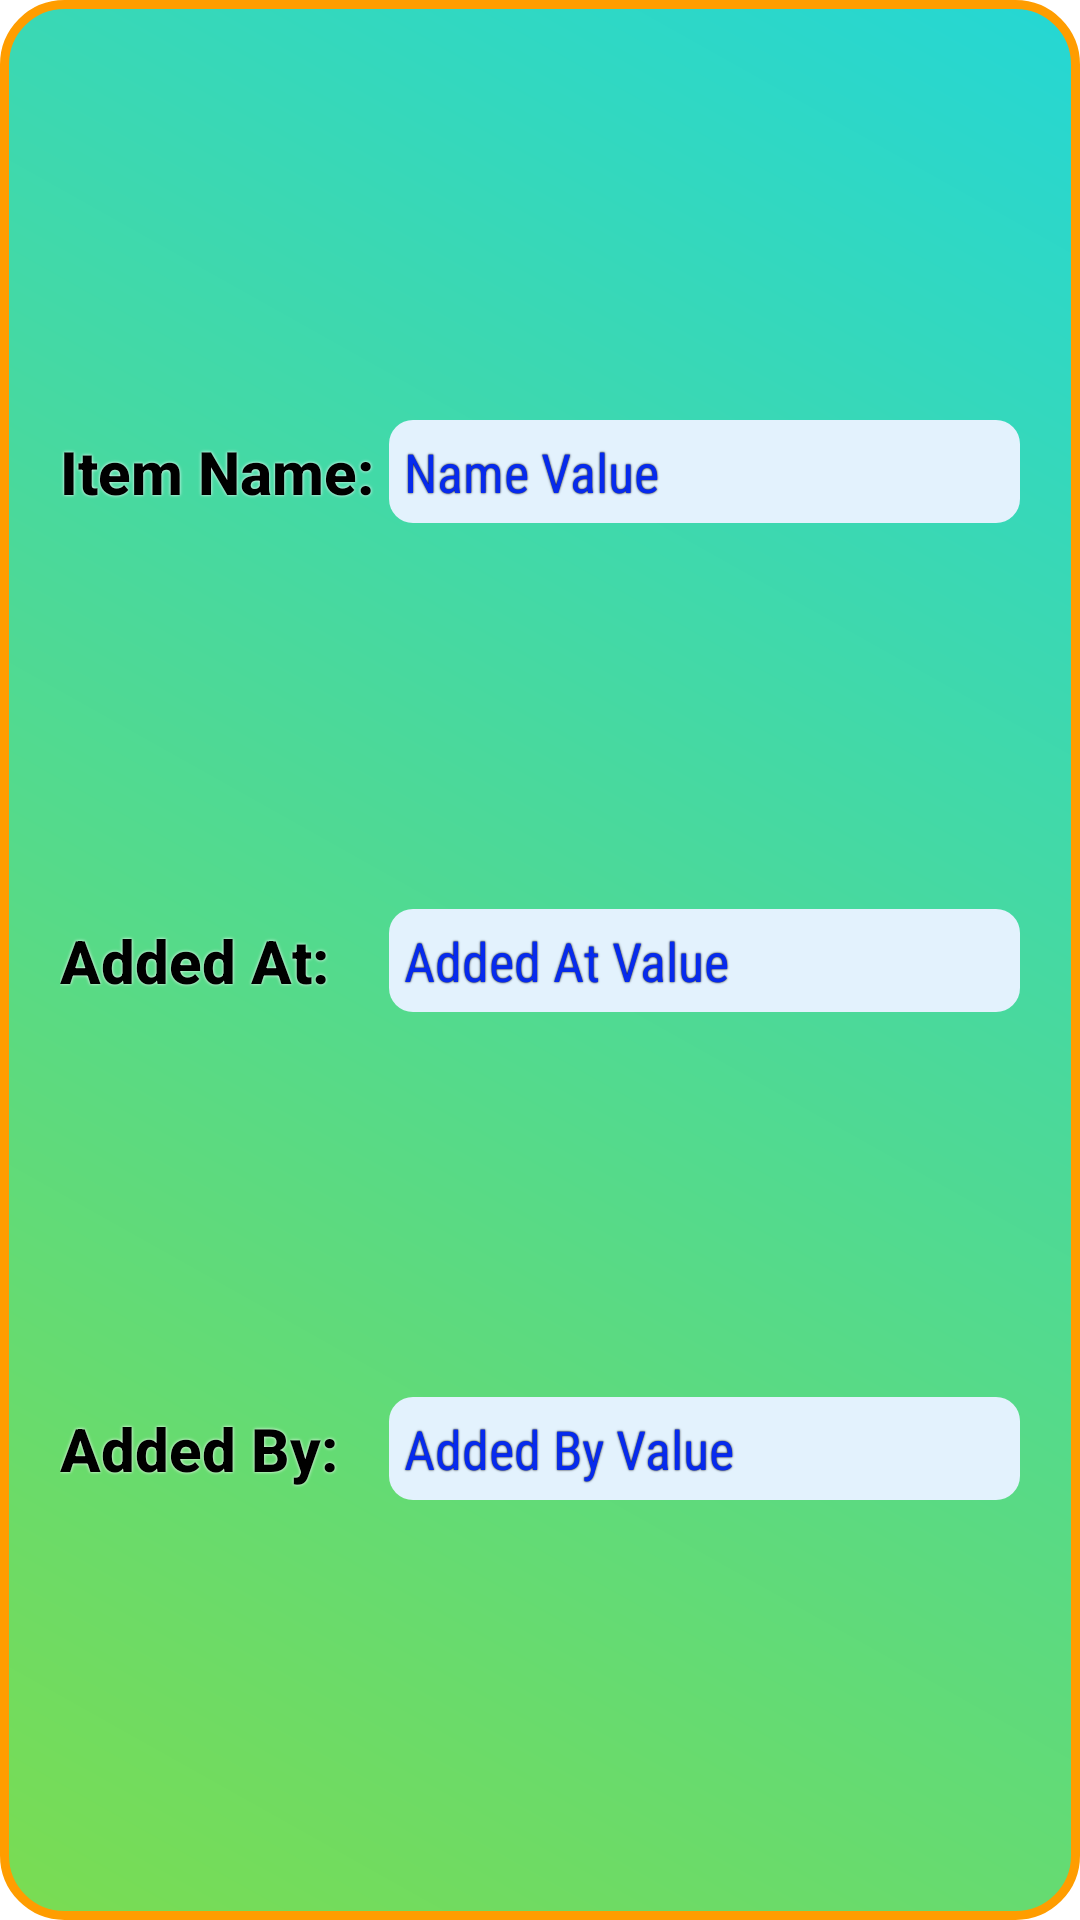

Here is an Android app screen rendered from its layout file. Give the layout XML and the strings, colors and styles it references.
<!-- AndroidManifest.xml: application theme Theme.SyncMart -->
<!-- res/layout/layout_metadata.xml -->
<androidx.constraintlayout.widget.ConstraintLayout
    xmlns:android="http://schemas.android.com/apk/res/android"
    xmlns:app="http://schemas.android.com/apk/res-auto"
    xmlns:tools="http://schemas.android.com/tools"
    android:layout_width="match_parent"
    android:layout_height="wrap_content"
    android:background="@drawable/bg_info"
    android:padding="20dp"
    tools:ignore="TextSizeCheck">

    
    <androidx.constraintlayout.widget.Barrier
        android:id="@+id/labelBarrier"
        android:layout_width="wrap_content"
        android:layout_height="wrap_content"
        app:barrierDirection="end"
        app:constraint_referenced_ids="name,addedAt,addedBy"
        app:barrierAllowsGoneWidgets="true" />

    
    <TextView
        android:id="@+id/name"
        android:layout_width="wrap_content"
        android:layout_height="wrap_content"
        android:fontFamily="sans-serif-medium"
        android:gravity="start"
        android:text="Item Name:"
        android:textColor="@android:color/black"
        android:textSize="20sp"
        android:textStyle="bold"
        android:shadowRadius="2"
        android:shadowColor="#FFFFFF"
        app:layout_constraintStart_toStartOf="parent"
        app:layout_constraintTop_toTopOf="parent"
        app:layout_constraintBottom_toTopOf="@id/addedAt"
        tools:ignore="HardcodedText,RtlHardcoded" />

    <TextView
        android:id="@+id/addedAt"
        android:layout_width="wrap_content"
        android:layout_height="wrap_content"
        android:layout_marginTop="12dp"
        android:fontFamily="sans-serif-medium"
        android:gravity="start"
        android:text="Added At:"
        android:textColor="@android:color/black"
        android:textSize="20sp"
        android:textStyle="bold"
        android:shadowRadius="2"
        android:shadowColor="#FFFFFF"
        app:layout_constraintStart_toStartOf="parent"
        app:layout_constraintTop_toBottomOf="@id/name"
        app:layout_constraintBottom_toTopOf="@id/addedBy"
        tools:ignore="HardcodedText,RtlHardcoded" />

    <TextView
        android:id="@+id/addedBy"
        android:layout_width="wrap_content"
        android:layout_height="wrap_content"
        android:layout_marginTop="12dp"
        android:fontFamily="sans-serif-medium"
        android:gravity="start"
        android:text="Added By:"
        android:textColor="@android:color/black"
        android:textSize="20sp"
        android:textStyle="bold"
        android:shadowRadius="2"
        android:shadowColor="#FFFFFF"
        app:layout_constraintStart_toStartOf="parent"
        app:layout_constraintTop_toBottomOf="@id/addedAt"
        app:layout_constraintBottom_toBottomOf="parent"
        tools:ignore="HardcodedText,RtlHardcoded" />

    
    <TextView
        android:id="@+id/nameValue"
        android:layout_width="0dp"
        android:layout_height="wrap_content"
        android:background="@drawable/value_bg"
        android:fontFamily="sans-serif-condensed"
        android:gravity="start"
        android:padding="5dp"
        android:text="Name Value"
        android:textColor="#062AED"
        android:textSize="18sp"
        android:shadowRadius="1"
        android:shadowColor="#000000"
        android:ellipsize="end"
        android:singleLine="false"
        android:scrollHorizontally="false"
        android:layout_marginStart="5dp"
        app:layout_constraintStart_toEndOf="@id/labelBarrier"
        app:layout_constraintEnd_toEndOf="parent"
        app:layout_constraintTop_toTopOf="@id/name"
        app:layout_constraintBottom_toBottomOf="@id/name"
        tools:ignore="HardcodedText,RtlHardcoded" />

    <TextView
        android:id="@+id/addedAtValue"
        android:layout_width="0dp"
        android:layout_height="wrap_content"
        android:background="@drawable/value_bg"
        android:fontFamily="sans-serif-condensed"
        android:gravity="start"
        android:padding="5dp"
        android:text="Added At Value"
        android:textColor="#062AED"
        android:textSize="18sp"
        android:shadowRadius="1"
        android:shadowColor="#000000"
        android:ellipsize="end"
        android:singleLine="false"
        android:scrollHorizontally="false"
        android:layout_marginStart="5dp"
        app:layout_constraintStart_toEndOf="@id/labelBarrier"
        app:layout_constraintEnd_toEndOf="parent"
        app:layout_constraintTop_toTopOf="@id/addedAt"
        app:layout_constraintBottom_toBottomOf="@id/addedAt"
        tools:ignore="HardcodedText,RtlHardcoded" />

    <TextView
        android:id="@+id/addedByValue"
        android:layout_width="0dp"
        android:layout_height="wrap_content"
        android:background="@drawable/value_bg"
        android:fontFamily="sans-serif-condensed"
        android:gravity="start"
        android:padding="5dp"
        android:text="Added By Value"
        android:textColor="#062AED"
        android:textSize="18sp"
        android:shadowRadius="1"
        android:shadowColor="#000000"
        android:ellipsize="end"
        android:singleLine="false"
        android:scrollHorizontally="false"
        android:layout_marginStart="5dp"
        app:layout_constraintStart_toEndOf="@id/labelBarrier"
        app:layout_constraintEnd_toEndOf="parent"
        app:layout_constraintTop_toTopOf="@id/addedBy"
        app:layout_constraintBottom_toBottomOf="@id/addedBy"
        tools:ignore="HardcodedText,RtlHardcoded" />

</androidx.constraintlayout.widget.ConstraintLayout>
<!-- resources referenced by this layout -->
<resources>
  <!-- drawable bg_info (drawable) -->
  <?xml version="1.0" encoding="utf-8"?>
  <layer-list xmlns:android="http://schemas.android.com/apk/res/android">
      <item>
          <shape android:shape="rectangle">
              
              <gradient
                  android:angle="45"
                  android:startColor="#7ADC52"
                  android:endColor="#25D7D4" />
  
              
              <stroke
                  android:width="3dp"
                  android:color="#FF9D00" />
  
              
              <corners android:radius="20dp" />
          </shape>
      </item>
  </layer-list>
  <!-- drawable value_bg (drawable) -->
  <shape xmlns:android="http://schemas.android.com/apk/res/android">
      <solid android:color="#E3F2FD"/>
      <corners android:radius="8dp"/>
  </shape>
  <style name="Theme.SyncMart" parent="Theme.MaterialComponents.Light.NoActionBar">
      </style>
</resources>
